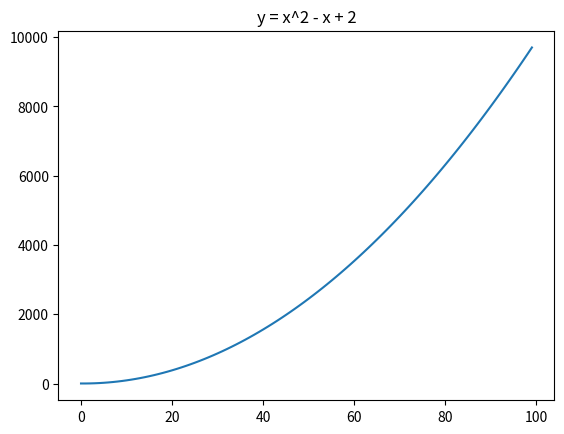

The script that saved this image: (Note: this script raises an exception after producing the figure.)
import numpy as np
import pandas as pd
import matplotlib.pyplot as plt
import seaborn as sns

# Use matplotlib to plot the following equation:
# y = x^2 - x + 2

# Create the vectors X and Y
x = np.array(range(100))
y = x ** 2 - x + 2

# Create the plot
plt.plot(x,y)

plt.title('y = x^2 - x + 2')

# Show the plot
plt.show()




y = x**2 - x + 2
x = range(-100, 100)

plt.plot(x, y, label='y = x^2 - x + 2')
plt.legend()
plt.xlabel('x')
plt.ylabel('y')
plt.title('y = x^2 - x + 2')
plt.show()




# Add an anotation for the point 0, 0, the origin.



# Add labels to the axes and give the plot a title.
# Save the plot as a .png file.

plt.savefig('y = x^2 - x + 2.png')

# ------------------------------------------------------------------------------------------------------------------------------
# Matplotlib: Create and label 4 separate charts for the following equations (choose a range for x that makes sense):

# y = √ x

x = np.array(range(100))
y = np.sqrt(x)

# Create the plot
plt.plot(x,y)
plt.title('y = √ x')
plt.xlabel('x')
plt.ylabel('y')
plt.show()



# y = x**3

x = np.array(range(100))
y = x ** 3

# Create the plot
plt.plot(x,y)
plt.title('y = x**3')
plt.xlabel('x')
plt.ylabel('y')
plt.show()



# Combine the figures you created in the last step into one large figure with
# 4 subplots.



plt.subplot(2, 2, 1)
plt.plot(x, y)
plt.title('4 combinations')
plt.xlabel('x')
plt.ylabel('y')

plt.subplot(2, 2, 2)
plt.plot(x, y)
plt.title('4 combinations')
plt.xlabel('x')
plt.ylabel('y')

plt.subplot(2, 2, 3)
plt.plot(x, y)
plt.title('4 combinations')
plt.xlabel('x')
plt.ylabel('y')

plt.subplot(2, 2, 4)
plt.plot(x, y)
plt.title('4 combinations')
plt.xlabel('x')
plt.ylabel('y')




# Addd different color for the points, include a legend, and an appropriate title for the figure

x = [x * 0.25 for x in range(-25,26)]
pi = math.pi

y1 = [math.sin(x) for x in x]
y2 = [math.cos(x) for x in x]
y3 = [math.sin(x) * -1 for x in x]
y4 = [math.cos(x) * -1 for x in x]

plt.figure(figsize = (8,8))
plt.suptitle('Some Math Functions')

plt.subplot(221)
plt.plot(x, y1,color = 'r', ls = '--')
plt.title('Sine Function')

plt.subplot(222)
plt.plot(x, y2,color = 'r', ls = '--', marker = '^')

plt.subplot(223)
plt.plot(x, y3,color = 'g', ls = '--', marker = 'o')

plt.subplot(224)
plt.plot(x, y4,color = 'm', ls = '--', marker = 'v')
plt.axhline(0, color = 'm')
plt.fill_between(x, y4, color = 'm', alpha= 0.9)

# alpha = controls transperancy

plt.tight_layout()

plt.show()



